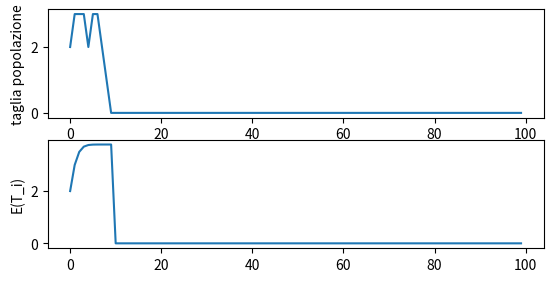

Reproduce this figure in Python.
# -*- coding: utf-8 -*-
"""
Created on Wed Nov 20 16:26:11 2019

[redacted]
"""

import numpy as np
import matplotlib.pyplot as plt


#p=100 #popolazione massima
a= 0.5#percentuale nascite
b=0.25 #percentuale morte
c=0.25
lam=[a]
mu=[b]
cu=[c]
p01=1.0
p10=1.0
p00=1.0



T=100
x= np.zeros(T)
x[0]=2
x[:25]

for t in range (T-1):
    if 0< x[t]:
       
        prob=np.random.multinomial(1, [a/(a+b+c),b/(a+b+c), c/(a+b+c)], size=None)
        #probabilità random di nascita
        nascita=prob[0]
        #è una morte
        morte=prob[1]
        
        #aggiorno la taglia della popolazione
        x[t+1]= x[t]+nascita- morte
        a=a*t+1 #tassi lineari
        b=b*t+1
        c=c*t+1
        #p01=a*x[t]      #P_i_i+1(h)= lambda*X[t]*h   h=1
        #p10=b*x[t]       #P_i_i-1(h)= mu*X[t]*h
        #p00=c*x[t] 
             
        
        
        #aa=a/(a+b+c) #normalizzati a 1 P(i,i+1)
        #bb=b/(b+a+c)  #P(i,i-1)
        #cc=c/(a+b+c)  #P(i,i)
       
        lam.append(a)
        mu.append(b)
        cu.append(c)
       
        #else:
        #   x[t+1]=x[t]
    elif x[t]<=0:
         x[t+1]=0         #se la popolazione arriva a 0 si estingue
            
         a=0 
         b=0
         lam.append(a)
         mu.append(b)



#E_i indica il tempo che ci vuole per passare dallo stato i al successivo
E= np.zeros(T)
#E[0]=(1/lam[0])
time_0_100=0
for l in range (T):
    if 0< lam[l] and mu[l]:
        E[l]=(1/lam[l])+E[l-1]*(mu[l]/lam[l])
        time_0_100=E[l]+time_0_100
    elif (lam[l] or mu[0])<=0:
         E[l]=0 





plt.subplot(311)
plt.plot(x)
plt.xlabel("tempo")
plt.ylabel("taglia popolazione")

plt.subplot(312)
plt.plot(E)
plt.ylabel("E(T_i)")
print("attesa tempo da stato 0 a 100:", time_0_100)



plt.show()

